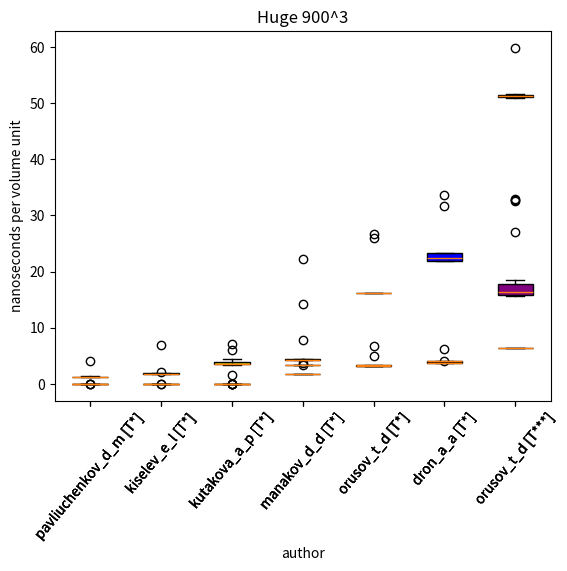

Reproduce this figure in Python.
import numpy as np
from matplotlib import pyplot as plt

results = np.array([[[3981, 1327, 1327, 1257, 1257, 1327, 1257, 1257, 1257, 1257, 1257, 1257, 1257, 1257, 1257],
[7543, 5727, 5518, 5308, 5168, 5168, 5169, 5099, 5169, 5099, 5168, 5308, 5169, 5308, 5168],
[5168, 5238, 5099, 5238, 5238, 5169, 5098, 5168, 5448, 5098, 5168, 5099, 5099, 5168, 5098]],

[[6845, 2095, 1886, 1886, 1885, 1746, 1816, 1816, 1816, 1816, 1816, 1816, 1816, 1746, 1815],
[12642, 10546, 1956, 1816, 1815, 1816, 1885, 1816, 1816, 1048, 1047, 1047, 1118, 1048, 1047],
[4400, 4121, 4051, 3911, 3841, 9079, 8939, 9219, 9359, 9079, 9149, 9009, 9149, 9010, 14876]],

[[4470, 1537, 4261, 3632, 3492, 6077, 3562, 3562, 3562, 3492, 3492, 3422, 3423, 7124, 3562],
[8312, 6286, 6356, 6076, 6006, 8520, 6076, 6077, 6007, 5936, 5936, 6076, 5936, 8032, 6006],
[6985, 6845, 6984, 6705, 6914, 9149, 6844, 6775, 6844, 6915, 6845, 6705, 7124, 6844, 6915]],

[[7752, 3772, 3423, 3352, 3352, 3352, 3353, 3353, 3352, 3352, 3353, 3353, 3352, 3352, 3353],
[22171904, 14223000, 4323067, 4343111, 4326210, 4316362, 4321949, 4334102, 4317549, 4311683, 4310285, 4330750, 4307772, 4348839, 4289403],
[1273802114, 1273565910, 1280857672, 1278812076, 1279130485, 1267960689, 1267899508, 1267841749, 1267688237, 1268247950, 1267668054, 1267894971, 1267780780, 1268057493, 1267932267]],

[[6705, 4959, 3352, 3213, 3282, 3213, 3212, 3283, 3282, 3283, 3282, 3213, 3212, 3213, 3282],
[26668947, 25994415, 16261054, 16257353, 16194565, 16149377, 16183809, 16137713, 16178292, 16154825, 16179618, 16152869, 16178082, 16159364, 16183180],
[2352299436, 2357376097, 2354324292, 2357532266, 2354422911, 2358278110, 2356027669, 2357577739, 2354556454, 2356933870, 2355307815, 2356762900, 2354832475, 2357047788, 2354716331]],

[[6216, 4051, 3772, 3702, 3701, 3772, 3771, 3702, 3632, 3911, 3702, 3702, 3701, 3841, 3772],
[33559397, 31653066, 21884295, 21856778, 23223372, 22637120, 21908461, 21901336, 23276941, 22439608, 21909299, 21945966, 23278617, 22433461, 21915445],
[2881811315, 2999644469, 2942093093, 2883205993, 2883444505, 2997812250, 2948805458, 2884401555, 2888684605, 2999432729, 2947036935, 2889284693, 2889475502, 3004157187, 2948772651]],

[[26959, 17251, 15645, 15714, 16203, 16343, 16133, 15644, 15784, 18368, 18578, 16971, 18159, 15575, 16622],
[59850645, 32742811, 32550466, 32941581, 51365356, 51449935, 51171965, 51426677, 51197946, 50937715, 51575789, 51614971, 51460341, 51284759, 51248302],
[4645388299, 4655430574, 4640770854, 4661257759, 4637441989, 4658211614, 4642228602, 4654737200, 4661171168, 4658732295, 4673656301, 4655834424, 4661595397, 4637832427, 4649220273]]])


labels = [
'pavliuchenkov_d_m [T*]',
'kiselev_e_l [T*]',
'kutakova_a_p [T*]',
'manakov_d_d [T*]',
'orusov_t_d [T*]',
'dron_a_a [T*]',
'orusov_t_d [T***]']


colors = ['red', 'orange', 'yellow', 'green', 'lightblue', 'blue', 'purple']


def plot_res(id, title, size):
    plt.xticks(rotation=50)
    bp = plt.boxplot(results[:,id,:].T / size,
        # whis=(1,99),
        labels=labels,
        patch_artist=True)
    for box, color in zip(bp['boxes'], colors):
        box.set_facecolor(color)
    plt.title(title)
    plt.xlabel("author")
    plt.ylabel("nanoseconds per volume unit")
    plt.show()

plot_res(0, "Small 10^3", 10**3)
plot_res(1, "Medium 100^3", 100**3) 
plot_res(2, "Huge 900^3", 900**3)

print("Mean time for T* without filling:", np.mean(results[:3,:,:], axis=(0, 2)))
print("Mean time for T* with filling:", np.mean(results[3:6,:,:], axis=(0, 2)))
print("Mean time for T***:", np.mean(results[6,:,:], axis=(1)))

results[:,0] = results[:,0] / 10**3
results[:,1] = results[:,1] / 100**3
results[:,2] = results[:,2] / 900**3

print("\nMean time per volume unit for T* without filling:", np.mean(results[:3,:,:], axis=(0, 2)))
print("Mean time per volume unit for T* with filling:", np.mean(results[3:6,:,:], axis=(0, 2)))
print("Mean time per volume unit for T***:", np.mean(results[6,:,:], axis=(1)))
